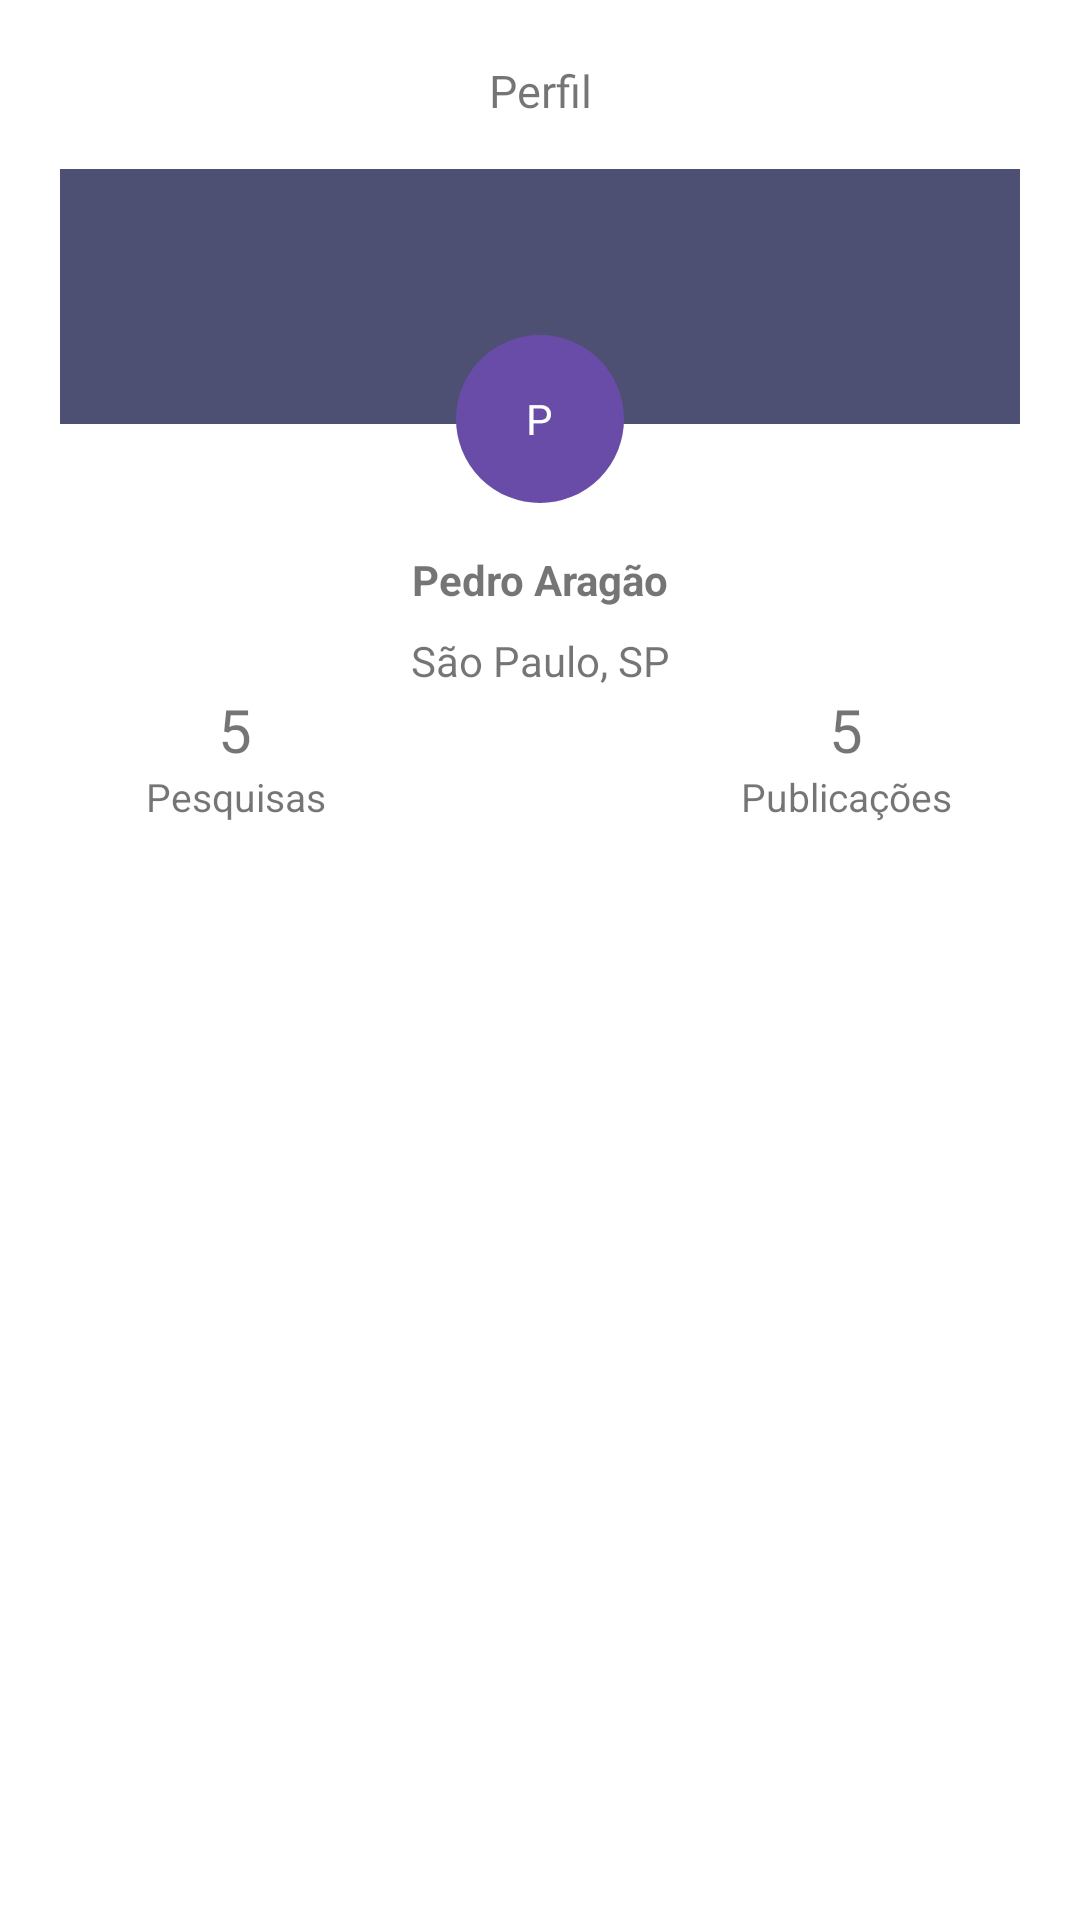

Android layout source for this screen:
<!-- AndroidManifest.xml: application theme Theme.Goapp -->
<!-- res/layout/activity_perfil.xml -->
<?xml version="1.0" encoding="utf-8"?>
<androidx.constraintlayout.widget.ConstraintLayout xmlns:android="http://schemas.android.com/apk/res/android"
    xmlns:app="http://schemas.android.com/apk/res-auto"
    xmlns:tools="http://schemas.android.com/tools"
    android:layout_width="match_parent"
    android:layout_height="match_parent"
    tools:context=".Perfil">

    <androidx.constraintlayout.widget.ConstraintLayout
        android:layout_width="match_parent"
        android:layout_height="match_parent"
        android:padding="20dp">

        <TextView
            android:id="@+id/textView13"
            android:layout_width="wrap_content"
            android:layout_height="wrap_content"
            android:fontFamily="@font/mukta_bold"
            android:text="Perfil"
            android:textSize="15dp"
            app:layout_constraintEnd_toEndOf="parent"
            app:layout_constraintStart_toStartOf="parent"
            app:layout_constraintTop_toTopOf="parent" />

        <View
            android:id="@+id/view2"
            android:layout_width="wrap_content"
            android:layout_height="85dp"
            android:layout_marginTop="16dp"
            android:background="#4D4F73"
            app:layout_constraintEnd_toEndOf="parent"
            app:layout_constraintStart_toStartOf="parent"
            app:layout_constraintTop_toBottomOf="@+id/textView13" />

        <FrameLayout
            android:id="@+id/frameLayout"
            android:layout_width="56dp"
            android:layout_height="56dp"
            android:layout_marginTop="-30dp"
            android:background="@drawable/layout_rounded_background"
            app:layout_constraintEnd_toEndOf="parent"
            app:layout_constraintStart_toStartOf="parent"
            app:layout_constraintTop_toBottomOf="@+id/view2">

            <TextView
                android:id="@+id/tv_valor"
                android:layout_width="wrap_content"
                android:layout_height="wrap_content"
                android:layout_gravity="center"
                android:text="P"
                android:textColor="#fff"
                android:textSize="14sp" />

        </FrameLayout>

        <TextView
            android:id="@+id/textView14"
            android:layout_width="wrap_content"
            android:layout_height="wrap_content"
            android:layout_marginTop="16dp"
            android:text="Pedro Aragão"
            android:textStyle="bold"
            app:layout_constraintEnd_toEndOf="parent"
            app:layout_constraintStart_toStartOf="parent"
            app:layout_constraintTop_toBottomOf="@+id/frameLayout" />

        <TextView
            android:id="@+id/textView15"
            android:layout_width="wrap_content"
            android:layout_height="wrap_content"
            android:layout_marginTop="8dp"
            android:text="São Paulo, SP"
            app:layout_constraintEnd_toEndOf="parent"
            app:layout_constraintStart_toStartOf="parent"
            app:layout_constraintTop_toBottomOf="@+id/textView14" />

        <TextView
            android:id="@+id/textView16"
            android:layout_width="204dp"
            android:layout_height="wrap_content"
            android:fontFamily="@font/mukta_semibold"
            android:text="5"
            android:textAlignment="center"
            android:textSize="20dp"
            app:layout_constraintEnd_toStartOf="@+id/textView17"
            app:layout_constraintHorizontal_bias="0.5"
            app:layout_constraintStart_toStartOf="parent"
            app:layout_constraintTop_toBottomOf="@+id/textView15" />

        <TextView
            android:id="@+id/textView17"
            android:layout_width="204dp"
            android:layout_height="wrap_content"
            android:fontFamily="@font/mukta_semibold"
            android:text="5"
            android:textAlignment="center"
            android:textSize="20dp"
            app:layout_constraintEnd_toEndOf="parent"
            app:layout_constraintHorizontal_bias="0.5"
            app:layout_constraintStart_toEndOf="@+id/textView16"
            app:layout_constraintTop_toBottomOf="@+id/textView15" />

        <TextView
            android:id="@+id/textView18"
            android:layout_width="204dp"
            android:layout_height="wrap_content"
            android:text="Pesquisas"
            android:textAlignment="center"
            android:textSize="13dp"
            app:layout_constraintEnd_toStartOf="@+id/textView19"
            app:layout_constraintHorizontal_bias="0.5"
            app:layout_constraintStart_toStartOf="parent"
            app:layout_constraintTop_toBottomOf="@+id/textView17" />

        <TextView
            android:id="@+id/textView19"
            android:layout_width="204dp"
            android:layout_height="wrap_content"
            android:text="Publicações"
            android:textAlignment="center"
            android:textSize="13dp"
            app:layout_constraintEnd_toEndOf="parent"
            app:layout_constraintHorizontal_bias="0.5"
            app:layout_constraintStart_toEndOf="@+id/textView18"
            app:layout_constraintTop_toBottomOf="@+id/textView17" />

        <androidx.recyclerview.widget.RecyclerView
            android:id="@+id/listaItem"
            android:layout_width="match_parent"
            android:layout_height="0dp"
            android:paddingLeft="20dp"
            android:paddingRight="20dp"
            app:layout_constraintBottom_toBottomOf="parent"
            app:layout_constraintEnd_toEndOf="parent"
            app:layout_constraintStart_toStartOf="parent"
            app:layout_constraintTop_toBottomOf="@+id/textView19" />

        <ImageView
            android:id="@+id/seta_voltar"
            android:layout_width="wrap_content"
            android:layout_height="wrap_content"
            app:layout_constraintStart_toStartOf="parent"
            app:layout_constraintTop_toTopOf="parent"
            app:srcCompat="@drawable/ic_vectorseta" />

    </androidx.constraintlayout.widget.ConstraintLayout>


</androidx.constraintlayout.widget.ConstraintLayout>
<!-- resources referenced by this layout -->
<resources>
  <!-- drawable layout_rounded_background (drawable) -->
  <?xml version="1.0" encoding="utf-8"?>
  <selector xmlns:android="http://schemas.android.com/apk/res/android">
  
      <item>
          <shape>
              <solid android:color="#694CA7"/>
              <stroke android:width="1dp" android:color="#694CA7" />
              <corners android:radius="100dp" />
              <padding android:bottom="10dp" android:left="10dp" android:right="10dp" android:top="10dp" />
          </shape>
      </item>
  </selector>
  <style name="Theme.Goapp" parent="Theme.MaterialComponents.DayNight.NoActionBar">
          
          <item name="colorPrimary">@color/purple_500</item>
          <item name="colorPrimaryVariant">@color/purple_700</item>
          <item name="colorOnPrimary">@color/white</item>
          
          <item name="colorSecondary">@color/teal_200</item>
          <item name="colorSecondaryVariant">@color/teal_700</item>
          <item name="colorOnSecondary">@color/black</item>
          
          <item name="android:statusBarColor" tools:targetApi="l">?attr/colorPrimaryVariant</item>
          
      </style>
  <color name="purple_500">#8E8D8D</color>
  <color name="purple_700">#303030</color>
  <color name="white">#FFFFFFFF</color>
  <color name="teal_200">#FF03DAC5</color>
  <color name="teal_700">#FF018786</color>
  <color name="black">#FF000000</color>
</resources>
